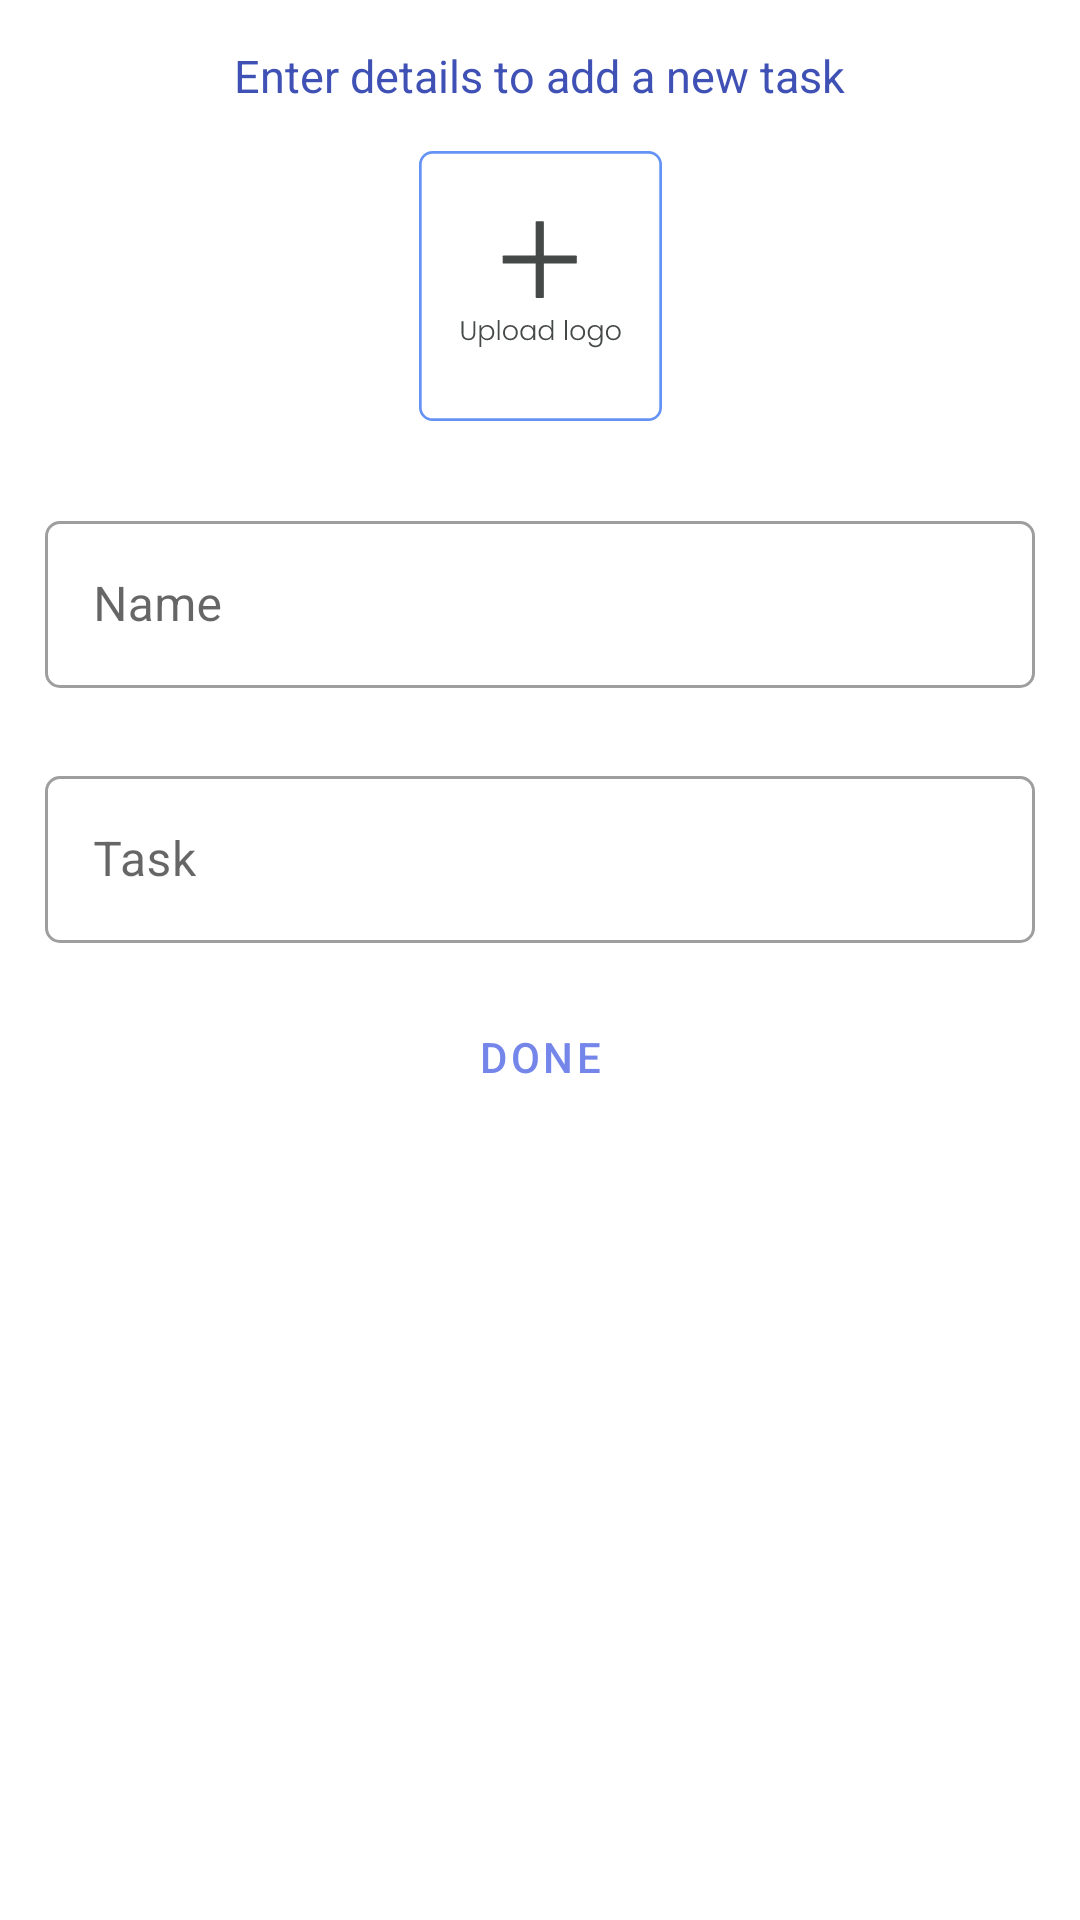

Write the Android layout XML for this screen, with the resource values it uses.
<!-- AndroidManifest.xml: application theme Theme.TodoApp -->
<!-- res/layout/add_todo_dialog.xml -->
<?xml version="1.0" encoding="utf-8"?>
<LinearLayout xmlns:android="http://schemas.android.com/apk/res/android"
    xmlns:app="http://schemas.android.com/apk/res-auto"
    android:layout_width="match_parent"
    android:layout_height="wrap_content"
    android:orientation="vertical">

    <TextView
        android:id="@+id/add_brand_title"
        android:layout_width="wrap_content"
        android:layout_height="wrap_content"
        android:layout_gravity="center"
        android:layout_marginHorizontal="20dp"
        android:layout_marginTop="15dp"
        android:layout_marginBottom="15dp"
        android:gravity="top"
        android:text="Enter details to add a new task"
        android:textColor="#3F51B5"
        android:textSize="15sp" />

    <ImageView
        android:id="@+id/logo"
        android:layout_width="90dp"
        android:layout_height="100dp"
        android:layout_gravity="center_horizontal"
        android:clickable="true"
        android:focusable="true"
        android:paddingBottom="10dp"
        android:src="@drawable/ic_upload_logo" />

    <com.google.android.material.textfield.TextInputLayout
        android:id="@+id/name"
        android:layout_width="match_parent"
        android:layout_height="wrap_content"
        app:boxCornerRadiusBottomEnd="5dp"
        app:boxCornerRadiusTopEnd="5dp"
        app:boxCornerRadiusBottomStart="5dp"
        app:boxCornerRadiusTopStart="5dp"
        android:layout_marginHorizontal="15dp"
        android:layout_marginVertical="18dp"
        android:hint="Name"
        style="@style/Widget.MaterialComponents.TextInputLayout.OutlinedBox">
        <com.google.android.material.textfield.TextInputEditText
            android:layout_width="match_parent"
            android:layout_height="wrap_content"
            />
    </com.google.android.material.textfield.TextInputLayout>

    <com.google.android.material.textfield.TextInputLayout
        android:id="@+id/task"
        android:layout_width="match_parent"
        android:layout_height="wrap_content"
        app:boxCornerRadiusBottomEnd="5dp"
        app:boxCornerRadiusTopEnd="5dp"
        app:boxCornerRadiusBottomStart="5dp"
        app:boxCornerRadiusTopStart="5dp"
        android:layout_marginHorizontal="15dp"
        android:layout_marginVertical="6dp"
        android:hint="Task"
        style="@style/Widget.MaterialComponents.TextInputLayout.OutlinedBox">
        <com.google.android.material.textfield.TextInputEditText
            android:layout_width="match_parent"
            android:layout_height="wrap_content"
            />
    </com.google.android.material.textfield.TextInputLayout>
    <Button
        android:id="@+id/btn_done"
        android:layout_width="wrap_content"
        android:layout_height="wrap_content"
        android:text="Done"
        android:layout_marginVertical="8dp"
        android:layout_gravity="center_horizontal"
        style="?attr/materialButtonOutlinedStyle"
        />
</LinearLayout>
<!-- resources referenced by this layout -->
<resources>
  <!-- drawable ic_upload_logo: vector/xml drawable (drawable, 7693 chars, omitted) -->
  <style name="Theme.TodoApp" parent="Theme.MaterialComponents.DayNight.DarkActionBar">
          
          <item name="colorPrimary">#7486EA</item>
          <item name="colorPrimaryVariant">#3F51B5</item>
          <item name="colorOnPrimary">@color/white</item>
          
          <item name="colorSecondary">@color/teal_200</item>
          <item name="colorSecondaryVariant">@color/teal_700</item>
          <item name="colorOnSecondary">@color/black</item>
          
          <item name="android:statusBarColor" tools:targetApi="l">?attr/colorPrimaryVariant</item>
          
      </style>
  <!-- not gathered from this repository: default colours our renderer supplied (Android Studio template values) -->
  <color name="teal_200">#FF03DAC5</color>
  <color name="teal_700">#FF018786</color>
  <color name="black">#FF000000</color>
  <color name="white">#FFFFFFFF</color>
</resources>
